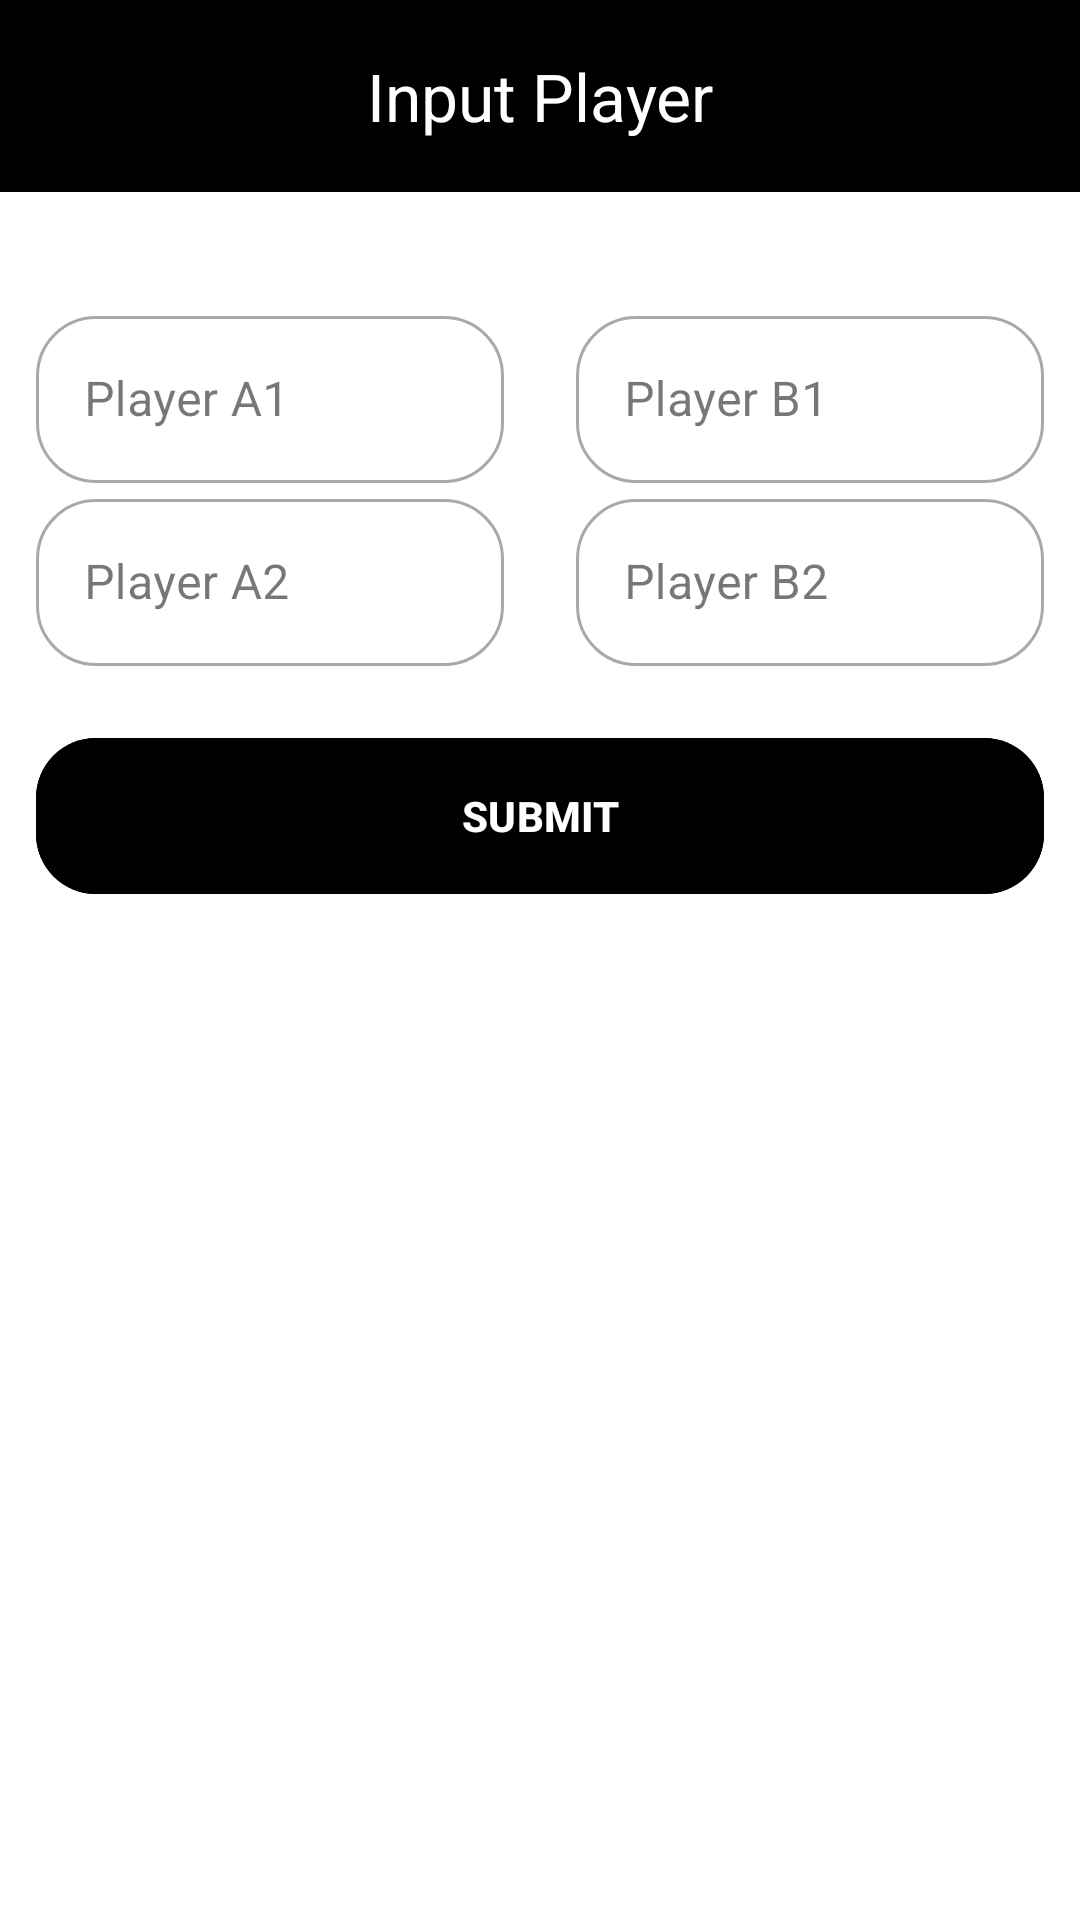

Write the Android layout XML for this screen, with the resource values it uses.
<!-- AndroidManifest.xml: application theme Theme.ScoreboardTennis -->
<!-- res/layout/activity_tim.xml -->
<?xml version="1.0" encoding="utf-8"?>
<androidx.constraintlayout.widget.ConstraintLayout xmlns:android="http://schemas.android.com/apk/res/android"
    xmlns:app="http://schemas.android.com/apk/res-auto"
    xmlns:tools="http://schemas.android.com/tools"
    android:id="@+id/main"
    android:layout_width="match_parent"
    android:layout_height="match_parent"
    android:background="@color/white"
    tools:context=".TimActivity">

    <com.google.android.material.appbar.AppBarLayout
        android:id="@+id/scanAppBarLayout"
        android:layout_width="match_parent"
        android:layout_height="wrap_content"
        android:background="@color/black"
        app:layout_constraintEnd_toEndOf="parent"
        app:layout_constraintStart_toStartOf="parent"
        app:layout_constraintTop_toTopOf="parent">

        <com.google.android.material.appbar.MaterialToolbar
            android:id="@+id/scan_menu_appbar"
            android:layout_width="match_parent"
            android:layout_height="?attr/actionBarSize"
            app:title="Input Player"
            app:titleTextColor="@color/white"
            app:titleCentered="true"
            app:navigationIcon="@drawable/baseline_arrow_back_24"
            app:navigationContentDescription="Back" />

    </com.google.android.material.appbar.AppBarLayout>


    
    <com.google.android.material.textfield.TextInputLayout
        android:id="@+id/inputPlayerA1"
        style="@style/Widget.MaterialComponents.TextInputLayout.OutlinedBox"
        android:layout_width="0dp"
        android:layout_height="wrap_content"
        android:hint="Player A1"
        app:startIconDrawable="@drawable/baseline_account_circle_24"
        android:layout_marginStart="12dp"
        android:layout_marginEnd="12dp"
        app:boxCornerRadiusBottomEnd="20dp"
        android:layout_marginTop="100dp"
        app:boxCornerRadiusBottomStart="20dp"
        app:boxCornerRadiusTopEnd="20dp"
        app:boxCornerRadiusTopStart="20dp"
        app:layout_constraintTop_toTopOf="parent"
        app:layout_constraintStart_toStartOf="parent"
        app:layout_constraintEnd_toStartOf="@+id/inputPlayerB1">

        <com.google.android.material.textfield.TextInputEditText
            android:id="@+id/playerA1_EditText"
            android:layout_width="match_parent"
            android:layout_height="wrap_content"
            android:inputType="text"
            android:textColor="@android:color/black"/>
    </com.google.android.material.textfield.TextInputLayout>

    
    <com.google.android.material.textfield.TextInputLayout
        android:id="@+id/inputPlayerB1"
        style="@style/Widget.MaterialComponents.TextInputLayout.OutlinedBox"
        android:layout_width="0dp"
        android:layout_height="wrap_content"
        android:hint="Player B1"
        app:startIconDrawable="@drawable/baseline_account_circle_24"
        android:layout_marginStart="12dp"
        android:layout_marginEnd="12dp"
        app:boxCornerRadiusBottomEnd="20dp"
        app:boxCornerRadiusBottomStart="20dp"
        android:layout_marginTop="100dp"
        app:boxCornerRadiusTopEnd="20dp"
        app:boxCornerRadiusTopStart="20dp"
        app:layout_constraintTop_toTopOf="parent"
        app:layout_constraintStart_toEndOf="@+id/inputPlayerA1"
        app:layout_constraintEnd_toEndOf="parent">

        <com.google.android.material.textfield.TextInputEditText
            android:id="@+id/playerB1_EditText"
            android:layout_width="match_parent"
            android:layout_height="wrap_content"
            android:inputType="text"
            android:textColor="@android:color/black"/>
    </com.google.android.material.textfield.TextInputLayout>

    
    <com.google.android.material.textfield.TextInputLayout
        android:id="@+id/inputPlayerA2"
        style="@style/Widget.MaterialComponents.TextInputLayout.OutlinedBox"
        android:layout_width="0dp"
        android:layout_height="wrap_content"
        android:hint="Player A2"
        app:startIconDrawable="@drawable/baseline_account_circle_24"
        android:layout_marginStart="12dp"
        android:layout_marginEnd="12dp"
        app:boxCornerRadiusBottomEnd="20dp"
        app:boxCornerRadiusBottomStart="20dp"
        app:boxCornerRadiusTopEnd="20dp"
        app:boxCornerRadiusTopStart="20dp"
        app:layout_constraintTop_toBottomOf="@+id/inputPlayerA1"
        app:layout_constraintStart_toStartOf="parent"
        app:layout_constraintEnd_toStartOf="@+id/inputPlayerB2">

        <com.google.android.material.textfield.TextInputEditText
            android:id="@+id/playerA2_EditText"
            android:layout_width="match_parent"
            android:layout_height="wrap_content"
            android:inputType="text"
            android:textColor="@android:color/black"/>
    </com.google.android.material.textfield.TextInputLayout>

    
    <com.google.android.material.textfield.TextInputLayout
        android:id="@+id/inputPlayerB2"
        style="@style/Widget.MaterialComponents.TextInputLayout.OutlinedBox"
        android:layout_width="0dp"
        android:layout_height="wrap_content"
        android:hint="Player B2"
        app:startIconDrawable="@drawable/baseline_account_circle_24"
        android:layout_marginStart="12dp"
        android:layout_marginEnd="12dp"
        android:layout_marginBottom="10dp"
        app:boxCornerRadiusBottomEnd="20dp"
        app:boxCornerRadiusBottomStart="20dp"
        app:boxCornerRadiusTopEnd="20dp"
        app:boxCornerRadiusTopStart="20dp"
        app:layout_constraintTop_toBottomOf="@+id/inputPlayerB1"
        app:layout_constraintStart_toEndOf="@+id/inputPlayerA2"
        app:layout_constraintEnd_toEndOf="parent">

        <com.google.android.material.textfield.TextInputEditText
            android:id="@+id/playerB2_EditText"
            android:layout_width="match_parent"
            android:layout_height="wrap_content"
            android:inputType="text"
            android:textColor="@android:color/black"/>
    </com.google.android.material.textfield.TextInputLayout>

    
    <com.google.android.material.button.MaterialButton
        android:id="@+id/buttonSubmitTim"
        android:layout_width="match_parent"
        android:layout_height="60dp"
        android:text="SUBMIT"
        android:layout_marginStart="12dp"
        android:layout_marginEnd="12dp"
        android:textSize="14sp"
        android:layout_marginTop="20dp"
        app:cornerRadius="20dp"
        android:textStyle="bold"
        android:backgroundTint="@color/black"
        app:layout_constraintTop_toBottomOf="@+id/inputPlayerB2"/>

</androidx.constraintlayout.widget.ConstraintLayout>
<!-- resources referenced by this layout -->
<resources>
  <color name="black">#FF000000</color>
  <color name="white">#FFFFFFFF</color>
  <style name="Theme.ScoreboardTennis" parent="Base.Theme.ScoreboardTennis" />
  <style name="Base.Theme.ScoreboardTennis" parent="Theme.Material3.DayNight.NoActionBar">
          
          <item name="colorPrimary">@color/black</item>
          <item name="android:windowBackground">@color/black</item>
      </style>
</resources>
